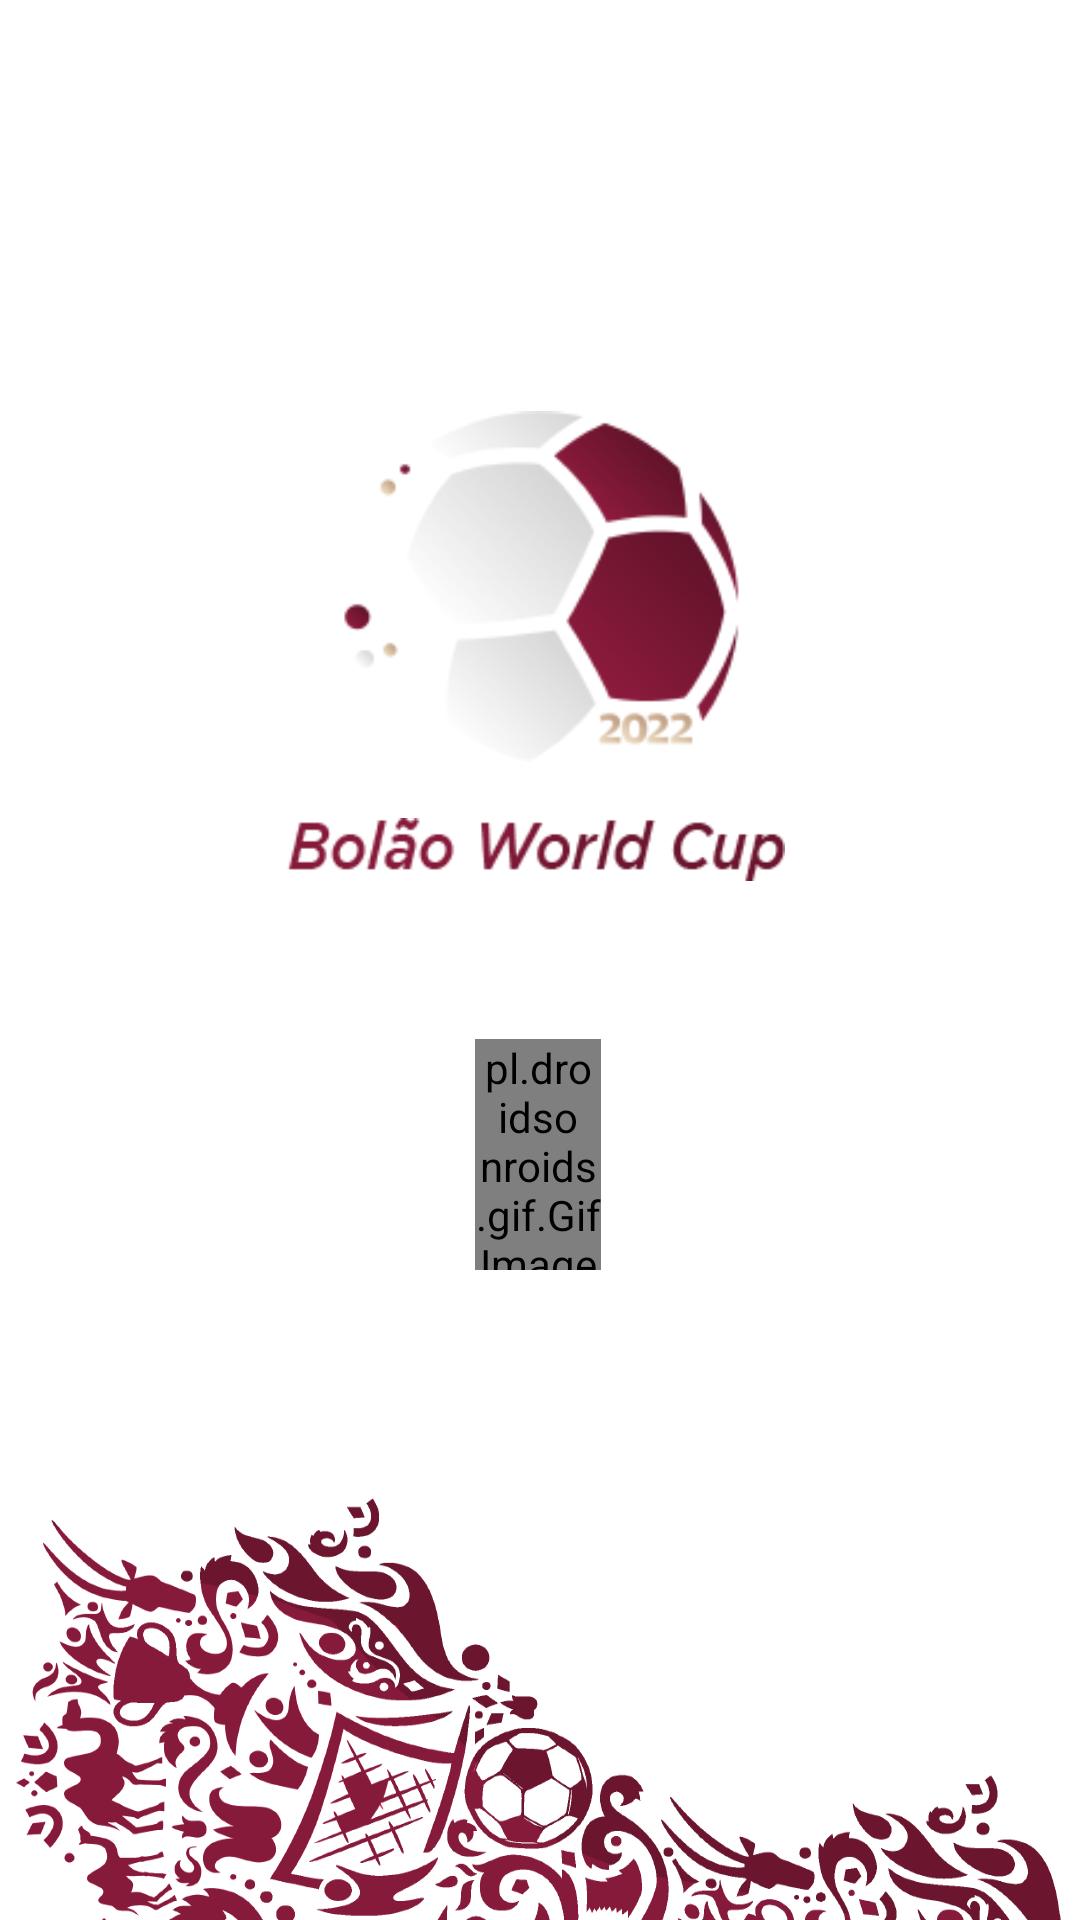

This screen was rendered from an Android layout file. Write that file and the resources it references.
<!-- AndroidManifest.xml: application theme Theme.BolaoWorldCup -->
<!-- res/layout/activity_tela_inicial.xml -->
<?xml version="1.0" encoding="utf-8"?>
<androidx.constraintlayout.widget.ConstraintLayout xmlns:android="http://schemas.android.com/apk/res/android"
    xmlns:app="http://schemas.android.com/apk/res-auto"
    xmlns:tools="http://schemas.android.com/tools"
    android:layout_width="match_parent"
    android:layout_height="match_parent"
    android:background="@drawable/rodape"
    tools:context=".Tela_Inicial">

    <ImageView
        android:id="@+id/imageView"
        android:layout_width="144dp"
        android:layout_height="131dp"
        android:layout_marginTop="136dp"
        app:layout_constraintEnd_toEndOf="parent"
        app:layout_constraintHorizontal_bias="0.498"
        app:layout_constraintStart_toStartOf="parent"
        app:layout_constraintTop_toTopOf="parent"
        app:srcCompat="@drawable/separado1" />

    <ImageView
        android:id="@+id/imageView2"
        android:layout_width="166dp"
        android:layout_height="23dp"
        app:layout_constraintBottom_toBottomOf="parent"
        app:layout_constraintEnd_toEndOf="parent"
        app:layout_constraintHorizontal_bias="0.493"
        app:layout_constraintStart_toStartOf="parent"
        app:layout_constraintTop_toBottomOf="@+id/imageView"
        app:layout_constraintVertical_bias="0.013"
        app:srcCompat="@drawable/separado2" />

    
    <pl.droidsonroids.gif.GifImageView
        android:layout_width="42dp"
        android:layout_height="77dp"
        android:src="@drawable/loading"
        app:layout_constraintBottom_toBottomOf="parent"
        app:layout_constraintEnd_toEndOf="parent"
        app:layout_constraintHorizontal_bias="0.498"
        app:layout_constraintStart_toStartOf="parent"
        app:layout_constraintTop_toBottomOf="@+id/imageView2"
        app:layout_constraintVertical_bias="0.192" />

</androidx.constraintlayout.widget.ConstraintLayout>
<!-- resources referenced by this layout -->
<resources>
  <!-- drawable loading: gif bitmap (drawable, 41245 bytes) -->
  <!-- drawable rodape: png bitmap (drawable, 148410 bytes) -->
  <!-- drawable separado1: png bitmap (drawable, 18082 bytes) -->
  <!-- drawable separado2: png bitmap (drawable, 5625 bytes) -->
  <style name="Theme.BolaoWorldCup" parent="Theme.MaterialComponents.DayNight.NoActionBar">
          
          <item name="colorPrimary">#8B1732</item>
          <item name="colorPrimaryVariant">#8B1732</item>
          <item name="colorOnPrimary">#8B1732</item>
          
          <item name="colorSecondary">#8B1732</item>
          <item name="colorSecondaryVariant">#727171</item>
          <item name="colorOnSecondary">#8B1732</item>
          
          <item name="android:statusBarColor">?attr/colorPrimaryVariant</item>
          
      </style>
</resources>
